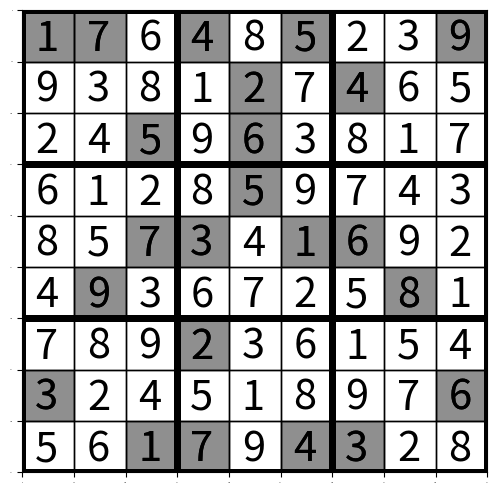

Generate this figure with matplotlib:
import numpy as np
import matplotlib.pyplot as plt
import pandas as pd
from matplotlib.patches import Rectangle

def remove_blanks(a, blank='-'):
    x = []
    for i in a:
        if i != blank:
            x.append(i)
    return (x)

class Sudoku():
    def __init__(self, grid, blank='-'):
        self.grid = np.array(grid)
        self.possibilities_grid = np.empty((9,9), dtype=list)
        self.startgrid = self.grid.copy()
        self.blank = blank
        if self.grid.shape != (9,9):
            raise ValueError("Grid is not 9x9")
        if not self.check_validity():
            raise ValueError("Grid is not valid")

    def print(self):
        print(self.grid)

    def show(self):
        fig = plt.gcf()
        fig.set_size_inches(6, 6)
        ax1 = plt.subplot(111)
        ticklabels = ax1.get_xticklabels()
        ticklabels.extend( ax1.get_yticklabels() )
        for label in ticklabels:
            label.set_fontsize(0)
        for i in range(10):
            lw = 1
            if i%3 == 0:
                lw = 5
            plt.axvline(i*50, ymin=0, ymax=1, color='black', linewidth=lw)
            plt.axhline(i*50, xmin=0, xmax=1, color='black', linewidth=lw)
        for y in range(9):
            for x in range(9):
                if self.startgrid[y,x] != self.blank:
                    rect = Rectangle((x*50, y*50), 50, 50, color='black', alpha=0.25, fill=True)
                    ax1.add_patch(rect)
                if self.grid[y,x] != self.blank:
                    plt.text((x)*50+12.5, (y)*50+39, self.grid[y,x], fontsize=30)
        plt.xlim(0, 450)
        plt.ylim(450, 0)
        plt.show()

    def get_hline(self, coord):
        y,x = coord
        return  remove_blanks(self.grid[y,:], self.blank)

    def get_vline(self, coord):
        y,x = coord
        return remove_blanks(self.grid[:,x], self.blank)

    def get_box(self, coord):
        y,x = coord
        return remove_blanks(self.grid[((y)//3)*3:((y)//3+1)*3,((x)//3)*3:((x)//3+1)*3].flatten(), self.blank)
    
    def check_validity(self):
        valid = True
        for y in range(9):
            for x in range(9):
                if (
                        len(self.get_hline((y,x))) != len(set(self.get_hline((y,x)))) or
                        len(self.get_vline((y,x))) != len(set(self.get_vline((y,x)))) or
                        len(self.get_box((y,x))) != len(set(self.get_box((y,x))))
                    ):
                    valid = False
        return valid

    def solve_iteration(self, method=0):
        allpossibilities = set(['1', '2', '3', '4', '5', '6', '7', '8', '9'])

        #First method: if there is only one possibility for the square, place the number
        for y in range(9):
            for x in range(9):
                if self.grid[y,x] == self.blank:
                    interdictions = sorted(set(self.get_hline((y,x))+self.get_vline((y,x))+self.get_box((y,x))))
                    possibilities = list(allpossibilities-set(interdictions))
                    self.possibilities_grid[y,x] = possibilities
                    if len(possibilities) == 1:
                        self.grid[y,x] = possibilities[0]
        #Second method: if no other square in a line/box can hold a number, place it in the one that can
        if method > 0:
            for y in range(9):
                for x in range(9):
                    if self.grid[y,x] == self.blank:
                        #Horizontal line
                        poss_list = []
                        for i in self.possibilities_grid[y,:]:
                            if i is not None:
                                poss_list.extend(i)
                        for i in self.possibilities_grid[y,x]:
                            poss_list.remove(i)
                        poss_list = set(poss_list)
                        for i in self.possibilities_grid[y,x]:
                            if i not in poss_list:
                                self.grid[y,x] = i
                        #Vertical line
                        poss_list = []
                        for i in self.possibilities_grid[:,x]:
                            if i is not None:
                                poss_list.extend(i)
                        for i in self.possibilities_grid[y,x]:
                            poss_list.remove(i)
                        poss_list = set(poss_list)
                        for i in self.possibilities_grid[y,x]:
                            if i not in poss_list:
                                self.grid[y,x] = i
                        #Box
                        poss_list = []
                        for i in self.possibilities_grid[((y)//3)*3:((y)//3+1)*3,((x)//3)*3:((x)//3+1)*3]:
                            if i is not None:
                                poss_list.extend(i)
                        #Why do I need to create another list? I don't know
                        new_poss_list = []
                        for i in poss_list:
                            if i is not None:
                                new_poss_list.extend(i)
                        for i in self.possibilities_grid[y,x]:
                            new_poss_list.remove(i)
                        poss_list = set(new_poss_list)
                        for i in self.possibilities_grid[y,x]:
                            if i not in poss_list:
                                self.grid[y,x] = i
        if method > 1:
            mini = 2
            for y in range(9):
                for x in range(9):
                    if self.grid[y,x] == self.blank:
                        interdictions = sorted(set(self.get_hline((y,x))+self.get_vline((y,x))+self.get_box((y,x))))
                        possibilities = list(allpossibilities-set(interdictions))

                        if len(possibilities) == mini:
                            self.grid[y,x] = possibilities[int(np.random.random()*mini)]
                            mini = 1
                                

    def reset(self):
        self.grid = self.startgrid.copy()
        self.method = 0

    def solve_puzzle(self):
        """
        Solves the puzzle using different methods depending on the difficulty of the puzzle
        As the puzzle gets harder to solve, the 'method' int gets bigger, which changes the way
        this function tries to solve the puzzle
        """
        unsolved = True
        iter = 0
        self.method = 0

        #Check if the puzzle is already solved before trying to solve:
        if self.blank not in list(self.grid.flatten()) and self.check_validity():
            print('Puzzle already solved')
            return iter

        #Start solving
        while unsolved:
            #Save a copy of the current grid to check if it changed later
            thisgrid = self.grid.copy()
            iter += 1
            print(iter, f'{int((1-list(thisgrid.flatten()).count(self.blank)/81)*100)}% solved')

            self.solve_iteration(method=self.method)
            if np.array_equal(self.grid, thisgrid):
                #This runs only if the current method didn't change anything to the grid,
                #so we go to the next method
                self.method += 1
                if self.method > 10:
                    self.reset()
            if not self.check_validity():
                self.reset()
            if self.blank not in list(self.grid.flatten()) and self.check_validity():
                    unsolved = False
        return iter

#Example:
if __name__ == '__main__':
    grille = Sudoku(
        [
        ['1', '7', '-', '4', '-', '5', '-', '-', '9'],
        ['-', '-', '-', '-', '2', '-', '4', '-', '-'],
        ['-', '-', '5', '-', '6', '-', '-', '-', '-'],
        ['-', '-', '-', '-', '5', '-', '-', '-', '-'],
        ['-', '-', '7', '3', '-', '1', '6', '-', '-'],
        ['-', '9', '-', '-', '-', '-', '-', '8', '-'],
        ['-', '-', '-', '2', '-', '-', '-', '-', '-'],
        ['3', '-', '-', '-', '-', '-', '-', '-', '6'],
        ['-', '-', '1', '7', '-', '4', '3', '-', '-'],
        ]
        )
    grille.show()
    grille.solve_puzzle()
    grille.show()